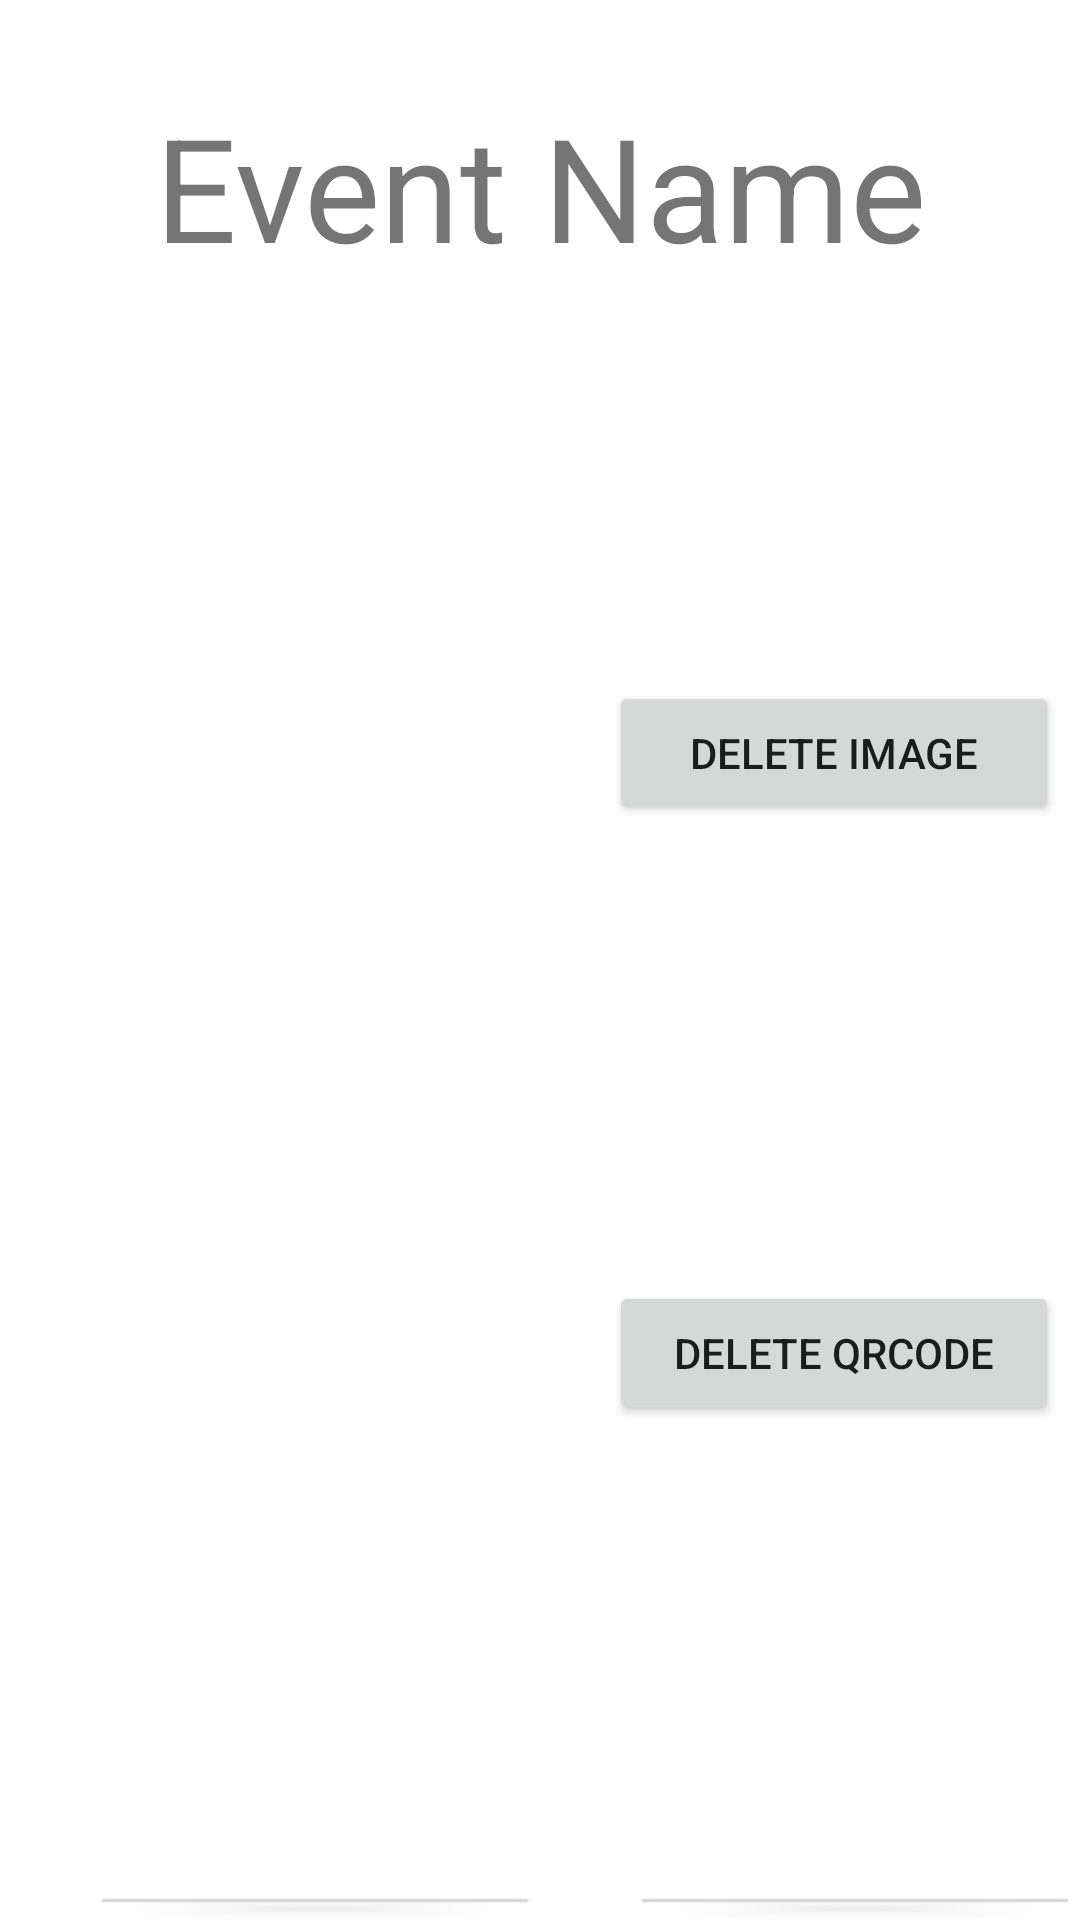

This screen was rendered from an Android layout file. Write that file and the resources it references.
<!-- AndroidManifest.xml: application theme AppTheme -->
<!-- res/layout/delete_event_admin.xml -->
<?xml version="1.0" encoding="utf-8"?>
<LinearLayout xmlns:android="http://schemas.android.com/apk/res/android"
    xmlns:app="http://schemas.android.com/apk/res-auto"
    android:layout_width="match_parent"
    android:layout_height="match_parent"
    android:orientation="vertical"
    android:background="@android:color/white">


    <LinearLayout
        android:layout_width="match_parent"
        android:layout_height="wrap_content">

        <TextView
            android:id="@+id/event_name_text"
            android:layout_width="match_parent"
            android:layout_marginTop="30dp"
            android:layout_height="97dp"
            android:text="Event Name"
            android:textAlignment="center"
            android:textSize="48sp">

        </TextView>

    </LinearLayout>

    <LinearLayout
        android:layout_width="match_parent"
        android:layout_marginTop="50dp"
        android:layout_height="wrap_content">

        <ImageView
            android:id="@+id/event_image_remove"
            android:layout_width="163dp"
            android:layout_height="150dp"
            app:srcCompat="@drawable/event_image_placeholder" />

        <Button
            android:id="@+id/delete_event_image_button"
            android:layout_width="150dp"
            android:layout_height="wrap_content"
            android:layout_marginTop="50dp"
            android:layout_marginLeft="40dp"
            android:text="Delete Image" />

    </LinearLayout>

    <LinearLayout
        android:layout_width="match_parent"
        android:layout_marginTop="50dp"
        android:layout_height="wrap_content">

        <ImageView
            android:id="@+id/event_qrcode_remove"
            android:layout_width="163dp"
            android:layout_height="150dp"
            app:srcCompat="@drawable/event_image_placeholder" />

        <Button
            android:id="@+id/delete_event_qrcode_button"
            android:layout_width="150dp"
            android:layout_height="wrap_content"
            android:layout_marginTop="50dp"
            android:layout_marginLeft="40dp"
            android:text="Delete QRCode" />

    </LinearLayout>


    
    <LinearLayout
        android:layout_width="match_parent"
        android:layout_height="wrap_content"
        android:orientation="horizontal"
        android:layout_marginTop="100dp">

        <Button
            android:id="@+id/save_event_button"
            android:layout_width="150dp"
            android:layout_height="wrap_content"
            android:layout_marginLeft="30dp"
            android:text="Save">

        </Button>

        <Button
            android:id="@+id/delete_event_admin"
            android:layout_width="150dp"
            android:layout_marginLeft="30dp"
            android:layout_height="wrap_content"
            android:text="Delete Event">

        </Button>

    </LinearLayout>


</LinearLayout>
<!-- resources referenced by this layout -->
<resources>
  <style name="AppTheme" parent="Theme.MaterialComponents.DayNight.DarkActionBar">
  
      
          <item name="colorPrimary">@color/green</item>
          <item name="android:forceDarkAllowed">false</item>
  
      </style>
  <color name="green">#8BC34A</color>
</resources>
